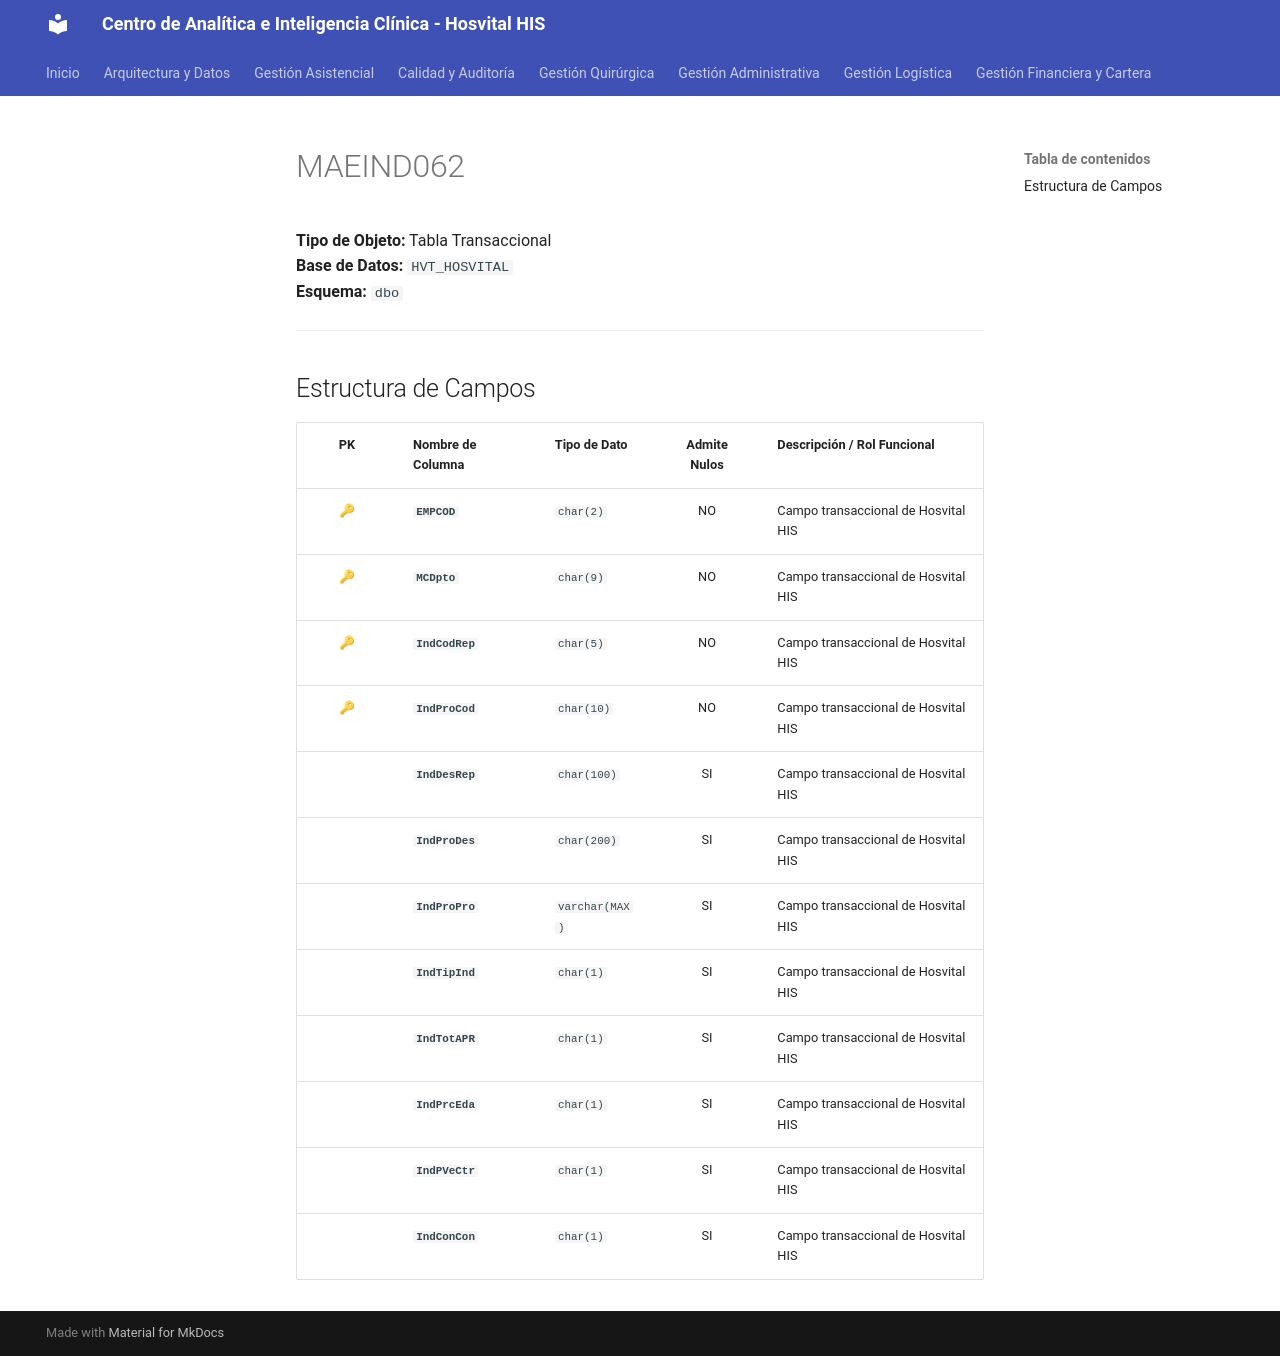

repository: SoporteSaludtech/superset-docs · page: diccionario-general/MAEIND062/index.html · generator: mkdocs

# MAEIND062

**Tipo de Objeto:** Tabla Transaccional  
**Base de Datos:** `HVT_HOSVITAL`  
**Esquema:** `dbo`

---

## Estructura de Campos

| PK | Nombre de Columna | Tipo de Dato | Admite Nulos | Descripción / Rol Funcional |
| :-: | :--- | :--- | :-: | :--- |
| 🔑 | **`EMPCOD`** | `char(2)` | NO | Campo transaccional de Hosvital HIS |
| 🔑 | **`MCDpto`** | `char(9)` | NO | Campo transaccional de Hosvital HIS |
| 🔑 | **`IndCodRep`** | `char(5)` | NO | Campo transaccional de Hosvital HIS |
| 🔑 | **`IndProCod`** | `char(10)` | NO | Campo transaccional de Hosvital HIS |
|  | **`IndDesRep`** | `char(100)` | SI | Campo transaccional de Hosvital HIS |
|  | **`IndProDes`** | `char(200)` | SI | Campo transaccional de Hosvital HIS |
|  | **`IndProPro`** | `varchar(MAX)` | SI | Campo transaccional de Hosvital HIS |
|  | **`IndTipInd`** | `char(1)` | SI | Campo transaccional de Hosvital HIS |
|  | **`IndTotAPR`** | `char(1)` | SI | Campo transaccional de Hosvital HIS |
|  | **`IndPrcEda`** | `char(1)` | SI | Campo transaccional de Hosvital HIS |
|  | **`IndPVeCtr`** | `char(1)` | SI | Campo transaccional de Hosvital HIS |
|  | **`IndConCon`** | `char(1)` | SI | Campo transaccional de Hosvital HIS |
